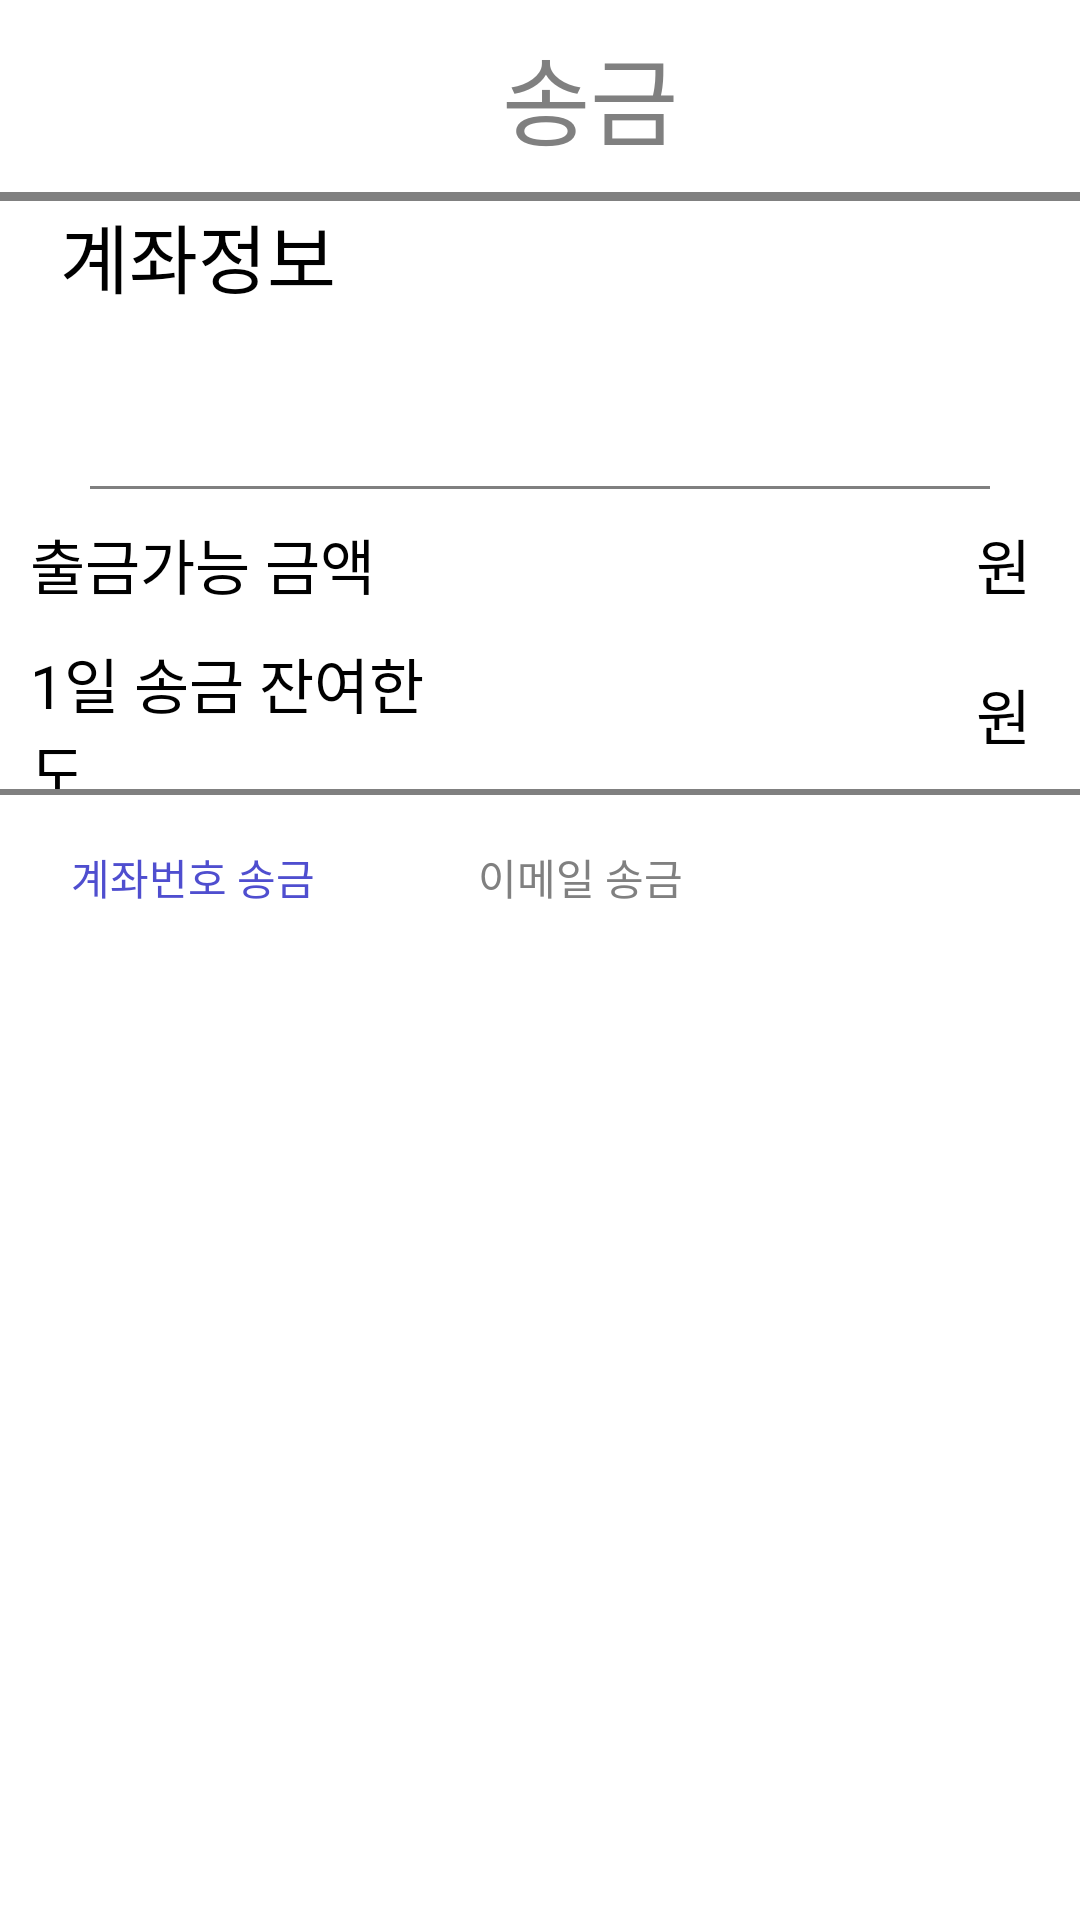

Layout XML and referenced resources for this Android screen:
<!-- AndroidManifest.xml: application theme Theme.Bank_Application -->
<!-- res/layout/remittance_page.xml -->
<?xml version="1.0" encoding="utf-8"?>
<LinearLayout xmlns:android="http://schemas.android.com/apk/res/android"
    android:layout_width="match_parent"
    android:layout_height="match_parent"
    android:orientation="vertical"
    android:weightSum="100">
    <LinearLayout
        android:layout_width="match_parent"
        android:layout_height="0dp"
        android:layout_weight="10"
        android:orientation="horizontal"
        android:weightSum="100">
        <ImageButton
            android:layout_width="0dp"
            android:layout_height="match_parent"
            android:layout_weight="12"
            android:background="#00ff0000"
            android:backgroundTint="@color/white"
            android:src="@drawable/back_space_white_img"
            android:id="@+id/remittance_back_button"/>
        <TextView
            android:layout_width="0dp"
            android:layout_height="match_parent"
            android:layout_weight="80"
            android:text="송금"
            android:textColor="@color/gray"
            android:fontFamily="@font/login_font"
            android:textSize="32sp"
            android:gravity="center"
            android:layout_marginLeft="20dp"/>
    </LinearLayout>
    <LinearLayout
        android:layout_width="match_parent"
        android:layout_height="0dp"
        android:layout_weight="0.5"
        android:background="@color/gray"/>
        <LinearLayout
            android:layout_width="match_parent"
            android:layout_height="0dp"
            android:layout_weight="89.5"
            android:orientation="vertical"
            android:weightSum="100">
            <TextView
                android:layout_width="match_parent"
                android:layout_height="35dp"
                android:text="계좌정보"
                android:textSize="25sp"
                android:fontFamily="@font/login_font"
                android:textColor="@color/black"
                android:layout_marginLeft="20dp"/>
            <TextView
                android:layout_width="match_parent"
                android:layout_height="60dp"
                android:id="@+id/remittance_address"
                android:fontFamily="@font/login_font"
                android:textColor="@color/main_color"
                android:textSize="25sp"
                android:gravity="center_vertical|center"/>
            <LinearLayout
                android:layout_width="match_parent"
                android:layout_height="1dp"
                android:layout_marginLeft="30dp"
                android:layout_marginRight="30dp"
                android:background="@color/gray"/>
            <LinearLayout
                android:layout_width="match_parent"
                android:layout_height="50dp"
                android:orientation="horizontal"
                android:weightSum="100">
                <TextView
                    android:layout_width="0dp"
                    android:layout_height="match_parent"
                    android:layout_weight="40"
                    android:text="출금가능 금액"
                    android:textColor="@color/black"
                    android:textSize="20sp"
                    android:gravity="left|center_vertical"
                    android:fontFamily="@font/login_font"
                    android:layout_marginLeft="10dp"/>
                <TextView
                    android:layout_width="0dp"
                    android:layout_height="match_parent"
                    android:layout_weight="50"
                    android:gravity="right|center_vertical"
                    android:id="@+id/remittance_money"
                    android:fontFamily="@font/login_font"
                    android:textColor="@color/main_color"
                    android:textSize="20sp"/>
                <TextView
                    android:layout_width="0dp"
                    android:layout_height="match_parent"
                    android:layout_weight="10"
                    android:gravity="left|center_vertical"
                    android:fontFamily="@font/login_font"
                    android:text="원"
                    android:textSize="20sp"
                    android:layout_marginLeft="5dp"
                    android:textColor="@color/black"/>
            </LinearLayout>
            <LinearLayout
                android:layout_width="match_parent"
                android:layout_height="50dp"
                android:orientation="horizontal"
                android:weightSum="100">
                <TextView
                    android:layout_width="0dp"
                    android:layout_height="match_parent"
                    android:layout_weight="40"
                    android:text="1일 송금 잔여한도"
                    android:textColor="@color/black"
                    android:textSize="20sp"
                    android:gravity="left|center_vertical"
                    android:fontFamily="@font/login_font"
                    android:layout_marginLeft="10dp"/>
                <TextView
                    android:layout_width="0dp"
                    android:layout_height="match_parent"
                    android:layout_weight="50"
                    android:gravity="right|center_vertical"
                    android:id="@+id/remittance_limit"
                    android:fontFamily="@font/login_font"
                    android:textColor="@color/main_color"
                    android:textSize="20sp"/>
                <TextView
                    android:layout_width="0dp"
                    android:layout_height="match_parent"
                    android:layout_weight="10"
                    android:gravity="left|center_vertical"
                    android:fontFamily="@font/login_font"
                    android:text="원"
                    android:textSize="20sp"
                    android:layout_marginLeft="5dp"
                    android:textColor="@color/black"/>
            </LinearLayout>
            <LinearLayout
                android:layout_width="match_parent"
                android:layout_height="2dp"
                android:background="@color/gray" />
        <LinearLayout
            android:layout_width="match_parent"
            android:layout_height="55dp"
            android:orientation="horizontal"
            android:weightSum="100">
            <Button
                android:layout_width="0dp"
                android:layout_height="match_parent"
                android:layout_weight="35"
                android:text="계좌번호 송금"
                android:layout_margin="5dp"
                android:textColor="@color/main_color"
                android:background="#00ff0000"
                android:id="@+id/remittance_address_send"
                android:backgroundTint="@color/white"
                android:fontFamily="@font/login_font" />
            <Button
                android:layout_width="0dp"
                android:layout_height="match_parent"
                android:layout_weight="35"
                android:text="이메일 송금"
                android:layout_margin="5dp"
                android:textColor="@color/gray"
                android:background="#00ff0000"
                android:id="@+id/remittance_email_send"
                android:backgroundTint="@color/white"
                android:fontFamily="@font/login_font" />
        </LinearLayout>
            <FrameLayout
                android:id="@+id/remittance_frame"
                android:layout_width="match_parent"
                android:layout_height="400dp"/>
        </LinearLayout>
</LinearLayout>
<!-- resources referenced by this layout -->
<resources>
  <color name="black">#FF000000</color>
  <color name="gray">#808080</color>
  <color name="main_color">#4F4ECF</color>
  <color name="white">#FFFFFFFF</color>
  <style name="Theme.Bank_Application" parent="Theme.MaterialComponents.Light.NoActionBar">
          
          <item name="colorPrimary">@color/purple_500</item>
          <item name="colorPrimaryVariant">@color/purple_700</item>
          <item name="colorOnPrimary">@color/white</item>
          
          <item name="colorSecondary">@color/teal_200</item>
          <item name="colorSecondaryVariant">@color/teal_700</item>
          <item name="colorOnSecondary">@color/black</item>
          
          <item name="android:statusBarColor" tools:targetApi="l">?attr/colorPrimaryVariant</item>
          
      </style>
  <color name="purple_500">#FF6200EE</color>
  <color name="purple_700">#FF3700B3</color>
  <color name="teal_200">#FF03DAC5</color>
  <color name="teal_700">#FF018786</color>
</resources>
